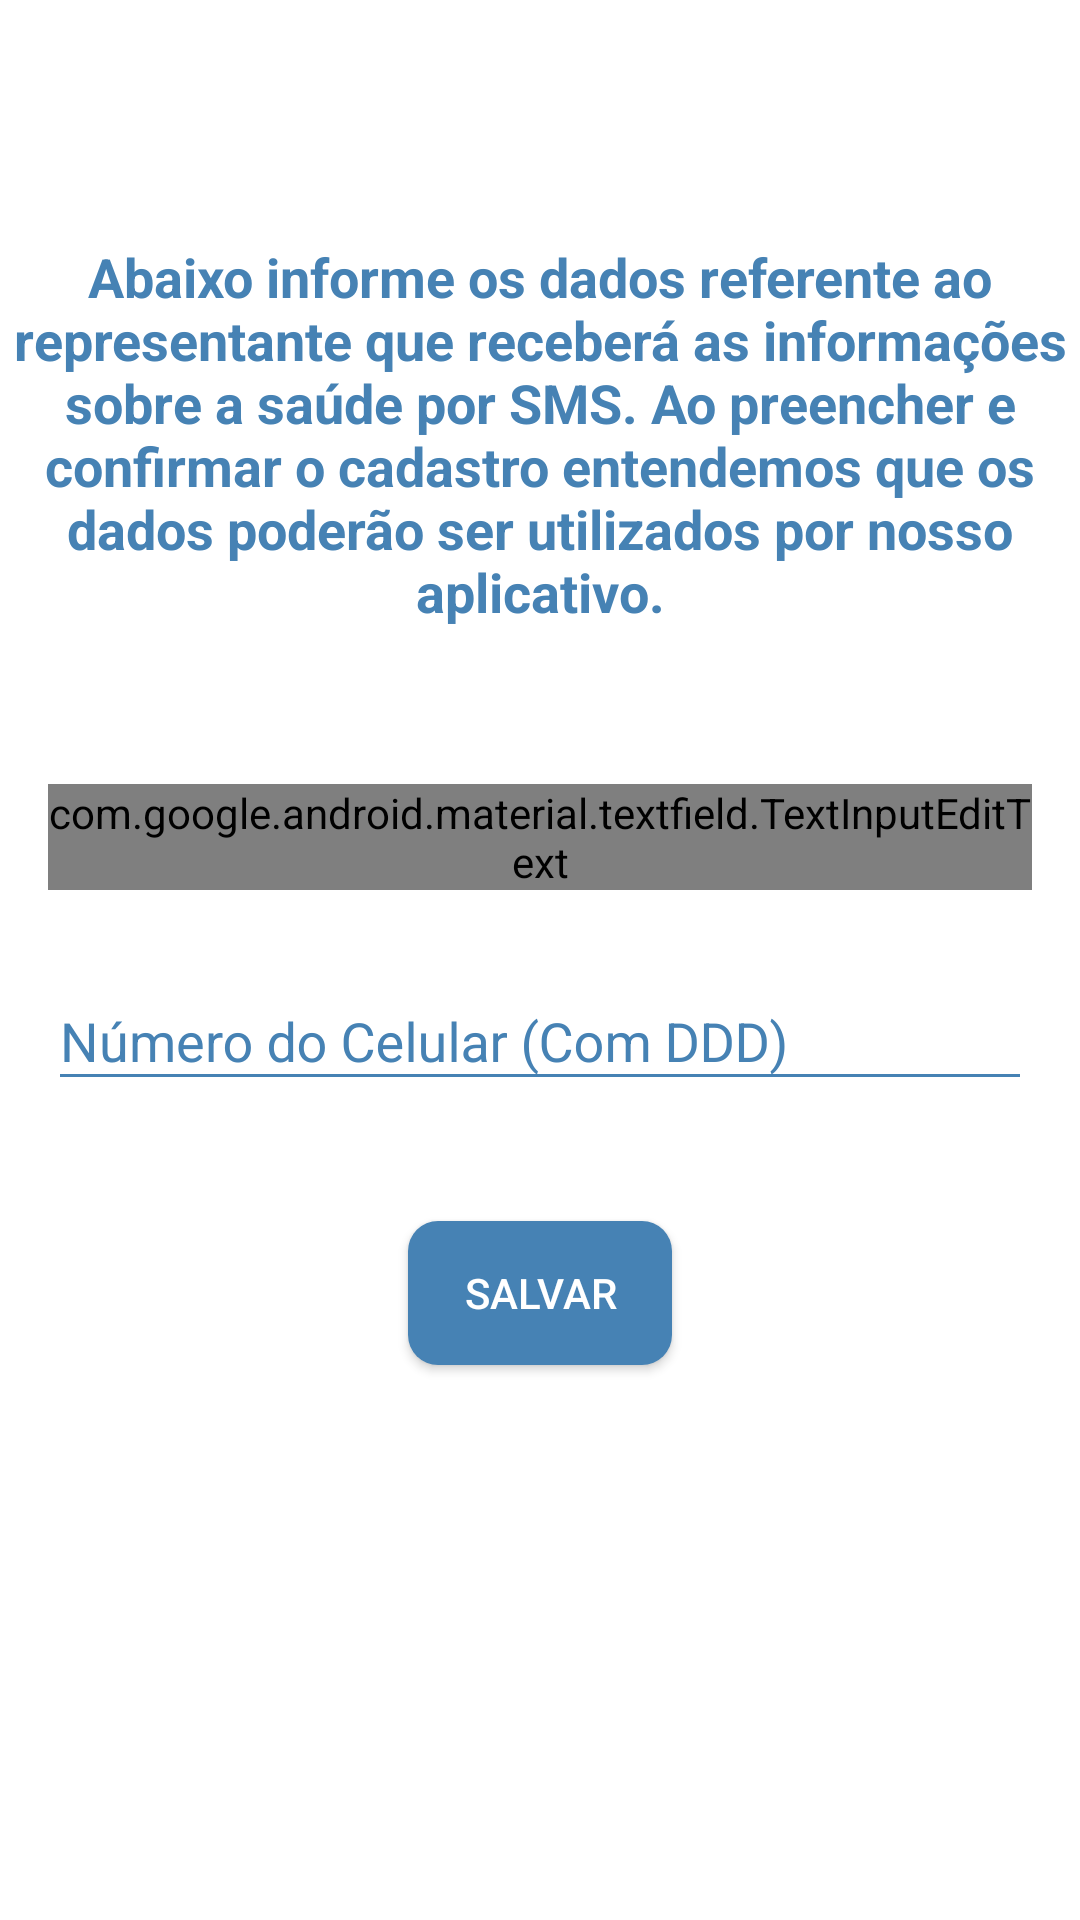

Produce the Android XML layout that renders to this screen, including the resource entries it uses.
<!-- AndroidManifest.xml: application theme AppTheme -->
<!-- res/layout/activity_cadastro_representante.xml -->
<?xml version="1.0" encoding="utf-8"?>
<androidx.constraintlayout.widget.ConstraintLayout xmlns:android="http://schemas.android.com/apk/res/android"
    xmlns:app="http://schemas.android.com/apk/res-auto"
    xmlns:tools="http://schemas.android.com/tools"
    android:layout_width="match_parent"
    android:layout_height="match_parent"
    android:background="@android:color/white"
    tools:context=".ui.CadastroRepresentante">

    <com.google.android.material.textfield.TextInputLayout
        android:id="@+id/cadastro_formulario_representante_nome"
        style="@style/CorDoHintTheme"
        android:layout_width="0dp"
        android:layout_height="wrap_content"
        android:layout_marginStart="16dp"
        android:layout_marginTop="48dp"
        android:layout_marginEnd="16dp"
        android:theme="@style/Widget.MaterialComponents.TextInputLayout.OutlinedBox.Dense"
        app:layout_constraintEnd_toEndOf="parent"
        app:layout_constraintStart_toStartOf="parent"
        app:layout_constraintTop_toBottomOf="@+id/textView8">

        <com.google.android.material.textfield.TextInputEditText
            android:id="@+id/cadastro_representante_txtNome"
            android:layout_width="match_parent"
            android:layout_height="wrap_content"
            android:hint="Nome" />
    </com.google.android.material.textfield.TextInputLayout>

    <com.google.android.material.textfield.TextInputLayout
        android:id="@+id/cadastro_formulario_repr_numero"
        style="@style/CorDoHintTheme"
        android:layout_width="0dp"
        android:layout_height="wrap_content"
        android:layout_marginTop="16dp"
        android:theme="@style/CorDoHintTheme"
        app:layout_constraintEnd_toEndOf="@+id/cadastro_formulario_representante_nome"
        app:layout_constraintHorizontal_bias="0.0"
        app:layout_constraintStart_toStartOf="@+id/cadastro_formulario_representante_nome"
        app:layout_constraintTop_toBottomOf="@+id/cadastro_formulario_representante_nome">

        <com.google.android.material.textfield.TextInputEditText
            android:id="@+id/cadastro_representante_txtNumero"
            android:layout_width="match_parent"
            android:layout_height="wrap_content"
            android:hint="Número do Celular (Com DDD)"
            android:maxLength="11"
            android:inputType="phone"

            />
    </com.google.android.material.textfield.TextInputLayout>

    <TextView
        android:id="@+id/textView8"
        android:layout_width="wrap_content"
        android:layout_height="wrap_content"
        android:layout_marginStart="32dp"
        android:layout_marginTop="80dp"
        android:layout_marginEnd="32dp"
        android:text="@string/lblAvisoDadosRepresentante"
        android:textAlignment="center"
        android:textColor="@color/colorPrimary"
        android:textSize="18sp"
        android:textStyle="bold"
        app:layout_constraintEnd_toEndOf="parent"
        app:layout_constraintStart_toStartOf="parent"
        app:layout_constraintTop_toTopOf="parent" />

    <Button
        android:id="@+id/cadastro_representante_btnSalvar"
        android:layout_width="wrap_content"
        android:layout_height="wrap_content"
        android:layout_marginTop="40dp"
        android:text="Salvar"
        android:textColor="@android:color/white"
        android:background="@drawable/borda_button"
        app:layout_constraintEnd_toEndOf="@+id/cadastro_formulario_repr_numero"
        app:layout_constraintStart_toStartOf="@+id/cadastro_formulario_repr_numero"
        app:layout_constraintTop_toBottomOf="@+id/cadastro_formulario_repr_numero" />

</androidx.constraintlayout.widget.ConstraintLayout>
<!-- resources referenced by this layout -->
<resources>
  <color name="colorPrimary">#4682B4</color>
  <!-- drawable borda_button (drawable) -->
  <?xml version="1.0" encoding="utf-8"?>
  <selector xmlns:android="http://schemas.android.com/apk/res/android">
      <item>
          <shape xmlns:android="http://schemas.android.com/apk/res/android" android:padding="10dp"
          android:shape="rectangle">
  
              <solid android:color="@color/colorPrimary"/>
  
              <corners android:bottomLeftRadius="10dp"
                  android:bottomRightRadius="10dp"
                  android:topLeftRadius="10dp"
                  android:topRightRadius="10dp" />
  
          </shape>
      </item>
  </selector>
  <string name="lblAvisoDadosRepresentante">Abaixo informe os dados referente ao representante que receberá as informações sobre a saúde por SMS. Ao preencher e confirmar o cadastro entendemos que os dados poderão ser utilizados por nosso aplicativo.</string>
  <style name="CorDoHintTheme">
          <item name="colorControlNormal">@color/colorPrimary</item> // Cor padrão da linha
          <item name="colorControlActivated">@color/colorPrimary</item> // Cor linha e texto quando recebe foco
          <item name="android:paddingTop">4dp</item>
          <item name="android:textColorHint">@color/colorPrimary</item> // Cor texto(hint) sem foco
      </style>
  <style name="AppTheme" parent="Theme.AppCompat.Light.DarkActionBar">
          
          <item name="colorPrimary">@color/colorPrimary</item>
          <item name="colorPrimaryDark">@color/colorPrimaryDark</item>
          <item name="colorAccent">@color/colorAccent</item>
      </style>
  <color name="colorPrimaryDark">#4682B4</color>
  <color name="colorAccent">#4682B4</color>
</resources>
